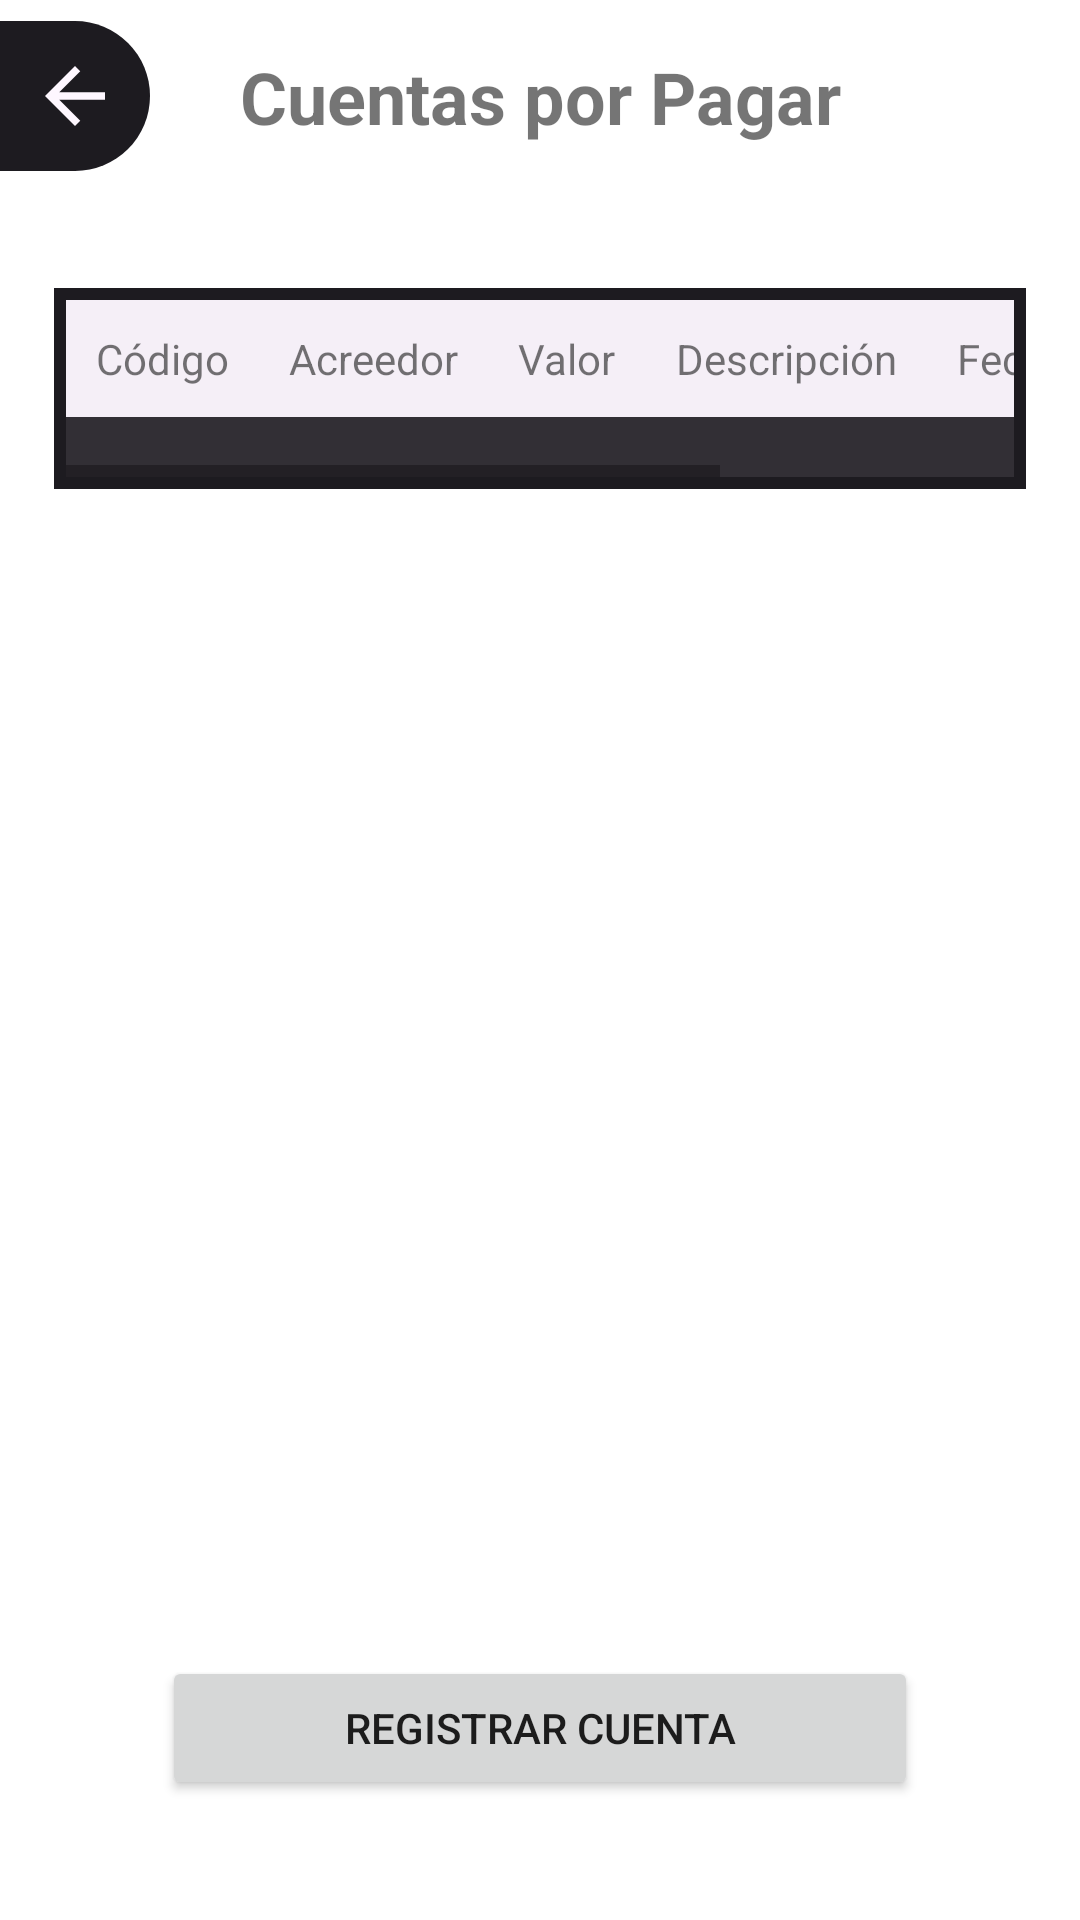

Android layout source for this screen:
<!-- AndroidManifest.xml: application theme AppTheme -->
<!-- res/layout/activity_cuentax_pagar.xml -->
<?xml version="1.0" encoding="utf-8"?>
<androidx.constraintlayout.widget.ConstraintLayout xmlns:android="http://schemas.android.com/apk/res/android"
    xmlns:app="http://schemas.android.com/apk/res-auto"
    xmlns:tools="http://schemas.android.com/tools"
    android:id="@+id/vistaCuentaPagar"
    android:layout_width="match_parent"
    android:layout_height="match_parent"
    tools:context=".CuentaxPagarActivity">

    <ScrollView
        android:layout_width="0dp"
        android:layout_height="0dp"
        android:fillViewport="true"
        app:layout_constraintBottom_toBottomOf="parent"
        app:layout_constraintEnd_toEndOf="parent"
        app:layout_constraintStart_toStartOf="parent"
        app:layout_constraintTop_toTopOf="parent">

        <androidx.constraintlayout.widget.ConstraintLayout
            android:layout_width="match_parent"
            android:layout_height="wrap_content">

            <androidx.constraintlayout.widget.Guideline
                android:id="@+id/guia10horizontal"
                android:layout_width="wrap_content"
                android:layout_height="wrap_content"
                android:orientation="horizontal"
                app:layout_constraintGuide_percent="0.1" />

            <androidx.constraintlayout.widget.Guideline
                android:id="@+id/guia15horizontal"
                android:layout_width="wrap_content"
                android:layout_height="wrap_content"
                android:orientation="horizontal"
                app:layout_constraintGuide_percent="0.15" />

            <androidx.constraintlayout.widget.Guideline
                android:id="@+id/guia80horizontal"
                android:layout_width="wrap_content"
                android:layout_height="wrap_content"
                android:orientation="horizontal"
                app:layout_constraintGuide_percent="0.80" />

            <androidx.constraintlayout.widget.Guideline
                android:id="@+id/guia05vertical"
                android:layout_width="wrap_content"
                android:layout_height="wrap_content"
                android:orientation="vertical"
                app:layout_constraintGuide_percent="0.05" />

            <androidx.constraintlayout.widget.Guideline
                android:id="@+id/guia95vertical"
                android:layout_width="wrap_content"
                android:layout_height="wrap_content"
                android:orientation="vertical"
                app:layout_constraintGuide_percent="0.95" />

            <androidx.constraintlayout.widget.Guideline
                android:id="@+id/guia15vertical"
                android:layout_width="wrap_content"
                android:layout_height="wrap_content"
                android:orientation="vertical"
                app:layout_constraintGuide_percent="0.15" />

            <androidx.constraintlayout.widget.Guideline
                android:id="@+id/guia85vertical"
                android:layout_width="wrap_content"
                android:layout_height="wrap_content"
                android:orientation="vertical"
                app:layout_constraintGuide_percent="0.85" />

            <ImageButton
                android:id="@+id/btnRegresarCuentaPagar"
                android:layout_width="50dp"
                android:layout_height="50dp"
                android:background="@drawable/round_2_corner_shape"
                android:contentDescription="@string/btn_regresar_content"
                app:layout_constraintBottom_toBottomOf="@id/guia10horizontal"
                app:layout_constraintEnd_toEndOf="@id/guia15vertical"
                app:layout_constraintHorizontal_bias="0"
                app:layout_constraintStart_toStartOf="parent"
                app:layout_constraintTop_toTopOf="parent"
                app:srcCompat="@drawable/turn_back_arrow" />

            <TextView
                android:id="@+id/tituloCuentaCobrar"
                android:layout_width="0dp"
                android:layout_height="wrap_content"
                android:gravity="center"
                android:text="@string/tituloCuentaPagar"
                android:textSize="24sp"
                android:textStyle="bold"
                app:layout_constraintBottom_toTopOf="@+id/guia10horizontal"
                app:layout_constraintEnd_toStartOf="@+id/guia85vertical"
                app:layout_constraintStart_toStartOf="@+id/guia15vertical"
                app:layout_constraintTop_toTopOf="parent" />

            <Button
                android:id="@+id/btnRegistrarCuentaPagar"
                android:layout_width="0dp"
                android:layout_height="wrap_content"
                android:text="@string/btn_registrar_cuenta_financiera"
                app:layout_constraintBottom_toBottomOf="parent"
                app:layout_constraintEnd_toEndOf="@id/guia85vertical"
                app:layout_constraintStart_toStartOf="@id/guia15vertical"
                app:layout_constraintTop_toBottomOf="@id/guia80horizontal"
                app:layout_constraintVertical_chainStyle="packed"
                tools:ignore="VisualLintButtonSize" />

            <HorizontalScrollView
                android:layout_width="0dp"
                android:layout_height="wrap_content"
                android:background="@drawable/border_rect"
                android:padding="4dp"
                app:layout_constraintBottom_toBottomOf="@id/guia80horizontal"
                app:layout_constraintEnd_toEndOf="@id/guia95vertical"
                app:layout_constraintStart_toStartOf="@id/guia05vertical"
                app:layout_constraintTop_toTopOf="@id/guia15horizontal"
                app:layout_constraintVertical_bias="0">

                <TableLayout
                    android:id="@+id/tablaCuentaPagar"
                    android:layout_width="wrap_content"
                    android:layout_height="match_parent"
                    android:background="@color/md_theme_inverseSurface"
                    android:paddingBottom="20dp"
                    tools:ignore="VisualLintBounds">

                    <TableRow
                        android:layout_width="match_parent"
                        android:layout_height="match_parent"
                        android:background="@color/md_theme_inverseOnSurface">

                        <TextView
                            android:id="@+id/txtView13"
                            android:layout_width="wrap_content"
                            android:layout_height="wrap_content"
                            android:padding="10sp"
                            android:text="@string/tabla_codigo" />

                        <TextView
                            android:id="@+id/textView14"
                            android:layout_width="wrap_content"
                            android:layout_height="wrap_content"
                            android:padding="10sp"
                            android:text="@string/tabla_acreedor" />

                        <TextView
                            android:id="@+id/textView15"
                            android:layout_width="wrap_content"
                            android:layout_height="wrap_content"
                            android:padding="10sp"
                            android:text="@string/tabla_valor" />

                        <TextView
                            android:id="@+id/textView16"
                            android:layout_width="wrap_content"
                            android:layout_height="wrap_content"
                            android:padding="10sp"
                            android:text="@string/tabla_descripcion" />

                        <TextView
                            android:id="@+id/textView17"
                            android:layout_width="wrap_content"
                            android:layout_height="wrap_content"
                            android:padding="10sp"
                            android:text="@string/tabla_fecha_prestamo" />

                        <TextView
                            android:id="@+id/textView18"
                            android:layout_width="wrap_content"
                            android:layout_height="wrap_content"
                            android:padding="10sp"
                            android:text="@string/tabla_cuota" />
                    </TableRow>
                </TableLayout>
            </HorizontalScrollView>
        </androidx.constraintlayout.widget.ConstraintLayout>
    </ScrollView>


</androidx.constraintlayout.widget.ConstraintLayout>
<!-- resources referenced by this layout -->
<resources>
  <color name="md_theme_inverseOnSurface">#F5EFF7</color>
  <color name="md_theme_inverseSurface">#322F35</color>
  <!-- drawable border_rect (drawable) -->
  <?xml version="1.0" encoding="utf-8"?>
  <shape xmlns:android="http://schemas.android.com/apk/res/android">
      <stroke android:width="5dp"
          android:color="@color/md_theme_onBackground"/>
  </shape>
  <!-- drawable round_2_corner_shape (drawable) -->
  <?xml version="1.0" encoding="utf-8"?>
  <shape xmlns:android="http://schemas.android.com/apk/res/android"
      android:thickness="3dp">
      <solid
          android:color="@color/md_theme_onBackground_mediumContrast"/>
      <size
          android:width="50dp"
          android:height="50dp"/>
      <corners
          android:topRightRadius="60dp"
          android:bottomRightRadius="60dp"/>
  </shape>
  <!-- drawable turn_back_arrow (drawable) -->
  <?xml version="1.0" encoding="utf-8"?>
  <vector xmlns:android="http://schemas.android.com/apk/res/android"
      android:width="30dp"
      android:height="30dp"
      android:viewportWidth="24.0"
      android:viewportHeight="24.0"
      android:autoMirrored="true"
      android:tint="@color/md_theme_background">
      <path
          android:pathData="M20,11L7.8,11l5.6,-5.6L12,4l-8,8l8,8l1.4,-1.4L7.8,13L20,13L20,11z"
          android:fillColor="@android:color/white"/>
  </vector>
  <string name="btn_registrar_cuenta_financiera">Registrar Cuenta</string>
  <string name="btn_regresar_content">Botón de Regresar a la pestaña principal</string>
  <string name="tabla_acreedor">Acreedor</string>
  <string name="tabla_codigo">Código</string>
  <string name="tabla_cuota">Cuota</string>
  <string name="tabla_descripcion">Descripción</string>
  <string name="tabla_fecha_prestamo">Fecha Préstamo</string>
  <string name="tabla_valor">Valor</string>
  <string name="tituloCuentaPagar">Cuentas por Pagar</string>
  <color name="md_theme_onBackground">#1D1B20</color>
  <color name="md_theme_onBackground_mediumContrast">#1D1B20</color>
  <color name="md_theme_background">#FEF7FF</color>
</resources>
